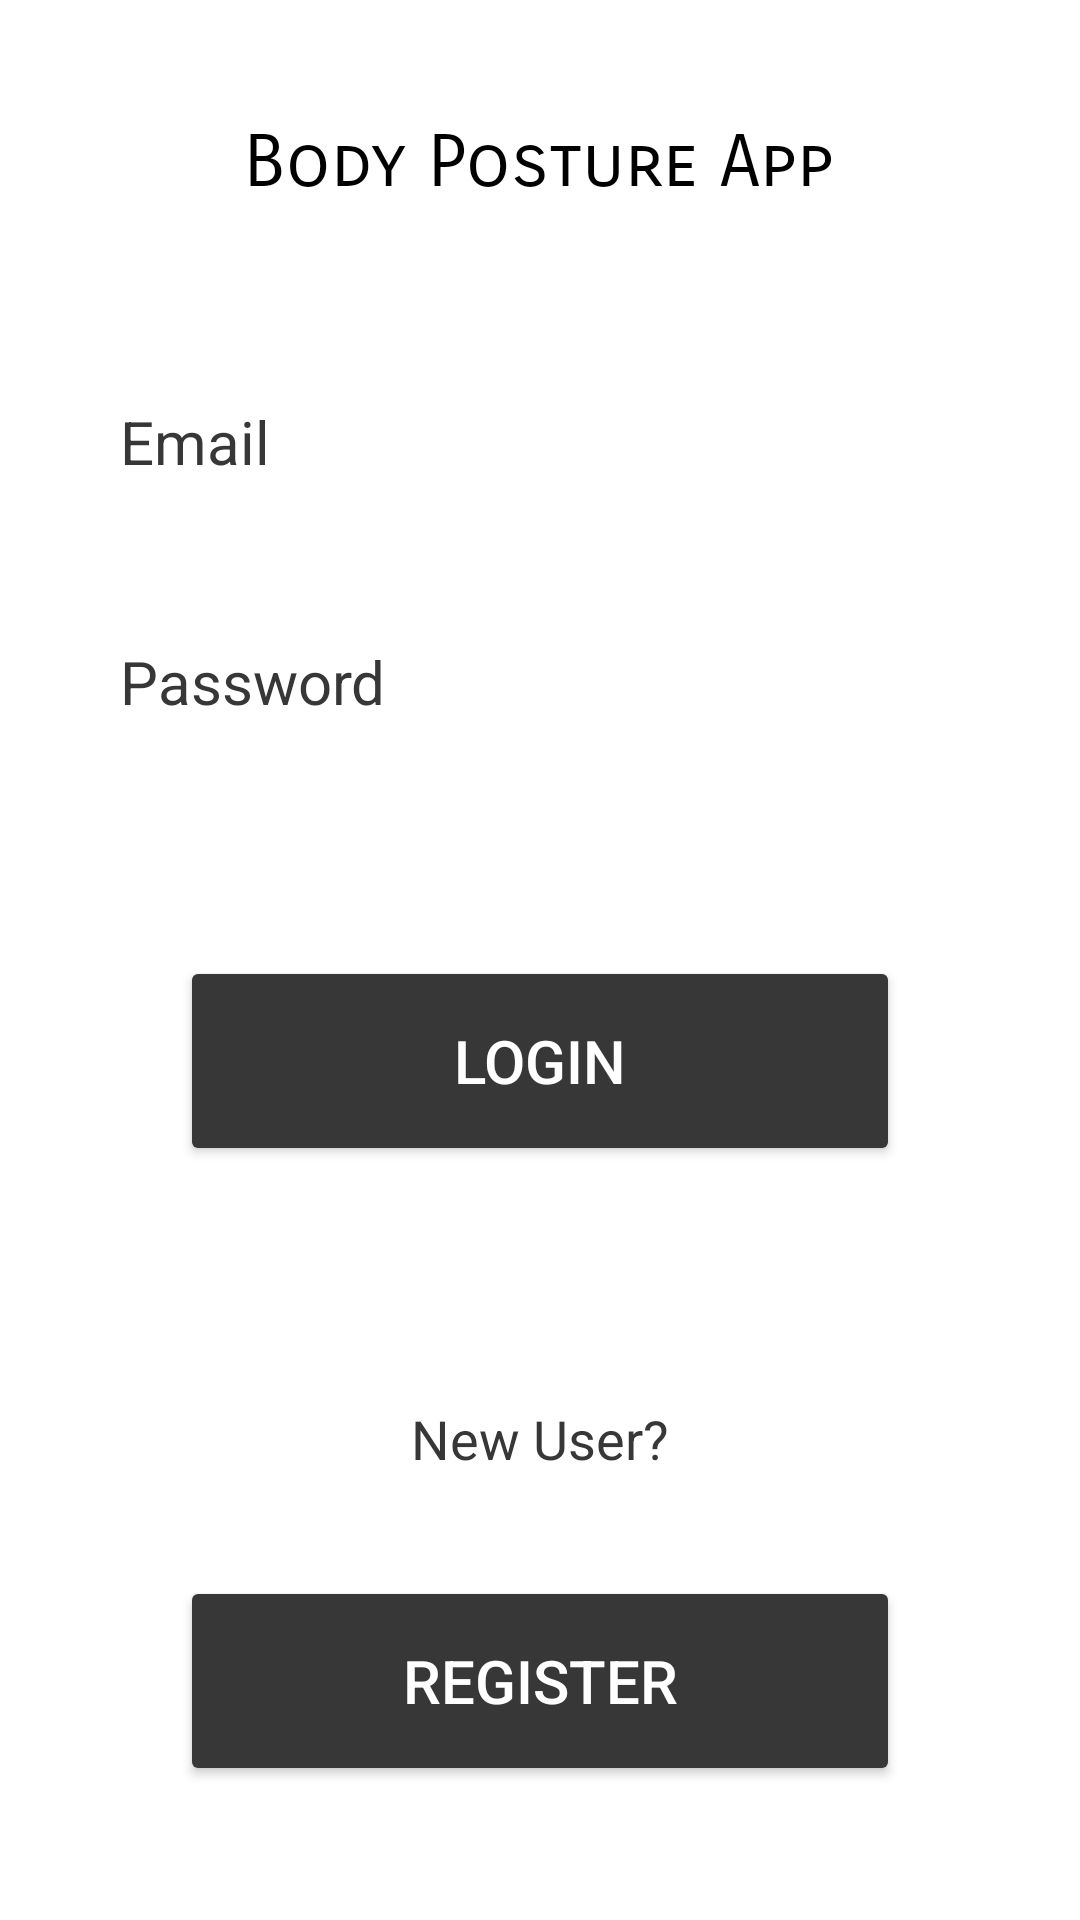

Android layout source for this screen:
<!-- AndroidManifest.xml: application theme Theme.BodyPostureRecordApp -->
<!-- res/layout/activity_login.xml -->
<androidx.constraintlayout.widget.ConstraintLayout xmlns:android="http://schemas.android.com/apk/res/android"
    xmlns:app="http://schemas.android.com/apk/res-auto"
    xmlns:tools="http://schemas.android.com/tools"
    android:layout_width="match_parent"
    android:layout_height="match_parent"
    android:background="#FFFFFF"
    android:orientation="vertical"
    android:padding="16dp">

    <EditText
        android:id="@+id/emailEditText"
        android:layout_width="300dp"
        android:layout_height="83dp"
        android:background="#00FFFFFF"
        android:hint="Email"
        android:inputType="textEmailAddress"
        android:paddingLeft="10dp"
        android:textColor="#373737"
        android:textColorHint="#373737"
        android:textSize="20sp"
        app:layout_constraintBottom_toBottomOf="parent"
        app:layout_constraintEnd_toEndOf="parent"
        app:layout_constraintStart_toStartOf="parent"
        app:layout_constraintTop_toTopOf="parent"
        app:layout_constraintVertical_bias="0.171" />

    <EditText
        android:id="@+id/passwordEditText"
        android:layout_width="300dp"
        android:layout_height="83dp"
        android:background="#00FFFFFF"
        android:hint="Password"
        android:inputType="textPassword"
        android:paddingLeft="10dp"
        android:textColor="#373737"
        android:textColorHint="#373737"
        android:textSize="20sp"
        app:layout_constraintBottom_toBottomOf="parent"
        app:layout_constraintEnd_toEndOf="parent"
        app:layout_constraintStart_toStartOf="parent"
        app:layout_constraintTop_toTopOf="parent"
        app:layout_constraintVertical_bias="0.323" />

    <Button
        android:id="@+id/loginButton"
        android:layout_width="240dp"
        android:layout_height="70dp"
        android:layout_marginTop="32dp"
        android:backgroundTint="#373737"
        android:text="Login"
        android:textColor="#FFFFFF"
        android:textColorHighlight="#FFFFFF"
        android:textColorLink="#FFFFFF"
        android:textSize="20sp"
        app:layout_constraintBottom_toBottomOf="parent"
        app:layout_constraintEnd_toEndOf="parent"
        app:layout_constraintStart_toStartOf="parent"
        app:layout_constraintTop_toBottomOf="@+id/passwordEditText"
        app:layout_constraintVertical_bias="0.071" />

    <Button
        android:id="@+id/registerButton"
        android:layout_width="240dp"
        android:layout_height="70dp"
        android:layout_marginTop="308dp"
        android:backgroundTint="#373737"
        android:text="Register"
        android:textColor="#FFFFFF"
        android:textColorHighlight="#FFFFFF"
        android:textColorLink="#FFFFFF"
        android:textSize="20sp"
        app:layout_constraintBottom_toBottomOf="parent"
        app:layout_constraintEnd_toEndOf="parent"
        app:layout_constraintStart_toStartOf="parent"
        app:layout_constraintTop_toBottomOf="@+id/emailEditText" />

    <ProgressBar
        android:id="@+id/progressBar"
        android:layout_width="wrap_content"
        android:layout_height="wrap_content"
        android:layout_gravity="center_horizontal"
        android:visibility="gone" />

    <EditText
        android:id="@+id/newUser"
        android:layout_width="wrap_content"
        android:layout_height="wrap_content"
        android:background="#00FFFFFF"
        android:ems="10"
        android:inputType="text"
        android:text="New User?"
        android:textAlignment="center"
        android:textColor="#373737"
        app:layout_constraintBottom_toBottomOf="parent"
        app:layout_constraintEnd_toEndOf="parent"
        app:layout_constraintStart_toStartOf="parent"
        app:layout_constraintTop_toTopOf="parent"
        app:layout_constraintVertical_bias="0.773" />

    <TextView
        android:id="@+id/textView"
        android:layout_width="wrap_content"
        android:layout_height="wrap_content"
        android:fontFamily="sans-serif-smallcaps"
        android:text="Body Posture App"
        android:textColor="#000000"
        android:textSize="24sp"
        app:layout_constraintBottom_toBottomOf="parent"
        app:layout_constraintEnd_toEndOf="parent"
        app:layout_constraintHorizontal_bias="0.497"
        app:layout_constraintStart_toStartOf="parent"
        app:layout_constraintTop_toTopOf="parent"
        app:layout_constraintVertical_bias="0.041" />

</androidx.constraintlayout.widget.ConstraintLayout>
<!-- resources referenced by this layout -->
<resources>
  <style name="Theme.BodyPostureRecordApp" parent="Base.Theme.BodyPostureRecordApp" />
  <style name="Base.Theme.BodyPostureRecordApp" parent="Theme.Material3.DayNight.NoActionBar">
          
          
      </style>
</resources>
